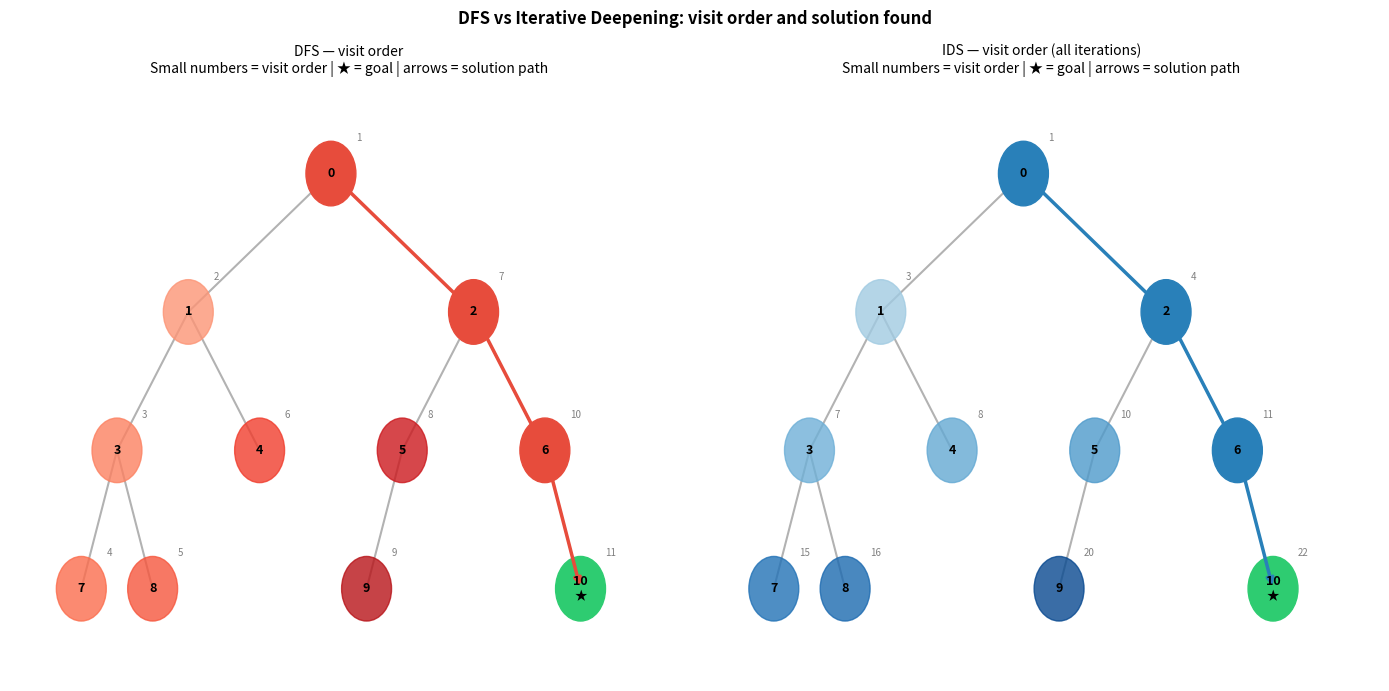

Recreate this plot in Python.
import matplotlib.pyplot as plt
import matplotlib.patches as mpatches
from collections import deque

# =============================================================
# Build a simple tree and compare DFS vs IDS
# Shows visit order and whether optimal solution is found
# =============================================================

# Tree represented as adjacency: parent → children
# Nodes: 0 is root; goal nodes are labelled 'G'
#
#         0
#        / \
#       1   2
#      / \ / \
#     3  4 5  6
#    /  <--- goal at depth 3 only via node 3
#   7*  8   9  10*
# (* = goal)

tree = {
    0: [1, 2],
    1: [3, 4],
    2: [5, 6],
    3: [7, 8],
    4: [],
    5: [9],
    6: [10],
    7: [], 8: [], 9: [], 10: []
}
goals = {10}   # goal is on the RIGHT side, depth 3
# Note: DFS (left-first) will explore 0→1→3→7 first (dead end),
# then 8, then backtrack to 4, then 2→5→9, then 6→10 (goal)
# Shallowest goal is at depth 3 — both methods should find it
# but DFS finds it last while IDS finds it first at depth 3

def dfs(tree, start, goals):
    """DFS — returns (path_to_goal, visit_order)"""
    stack = [(start, [start])]
    visited = []
    while stack:
        node, path = stack.pop()
        visited.append(node)
        if node in goals:
            return path, visited
        for child in reversed(tree.get(node, [])):  # reversed for left-first
            stack.append((child, path + [child]))
    return None, visited

def ids(tree, start, goals, max_depth=10):
    """Iterative Deepening — returns (path_to_goal, visit_order_per_iteration)"""
    all_visits = []
    for depth_limit in range(max_depth + 1):
        visits_this = []
        result = _dls(tree, start, goals, depth_limit, [start], visits_this)
        all_visits.append((depth_limit, visits_this))
        if result:
            return result, all_visits
    return None, all_visits

def _dls(tree, node, goals, limit, path, visits):
    visits.append(node)
    if node in goals:
        return path
    if limit == 0:
        return None
    for child in tree.get(node, []):
        result = _dls(tree, child, goals, limit-1, path+[child], visits)
        if result:
            return result
    return None

dfs_path, dfs_visits = dfs(tree, 0, goals)
ids_path, ids_iterations = ids(tree, 0, goals)

print('=== Search Comparison ===')
print(f'Goal nodes: {goals}')
print()
print(f'DFS visit order: {dfs_visits}')
print(f'DFS solution path: {dfs_path}  (depth {len(dfs_path)-1})')
print()
print('IDS iterations:')
for depth, visits in ids_iterations:
    print(f'  Depth {depth}: visited {visits}')
if ids_path:
    print(f'IDS solution path: {ids_path}  (depth {len(ids_path)-1})')

# =============================================================
# Visualisation: tree with DFS and IDS visit order highlighted
# =============================================================

# Node positions for drawing
pos = {
    0:  (4.0, 6.0),
    1:  (2.0, 4.5),  2:  (6.0, 4.5),
    3:  (1.0, 3.0),  4:  (3.0, 3.0),
    5:  (5.0, 3.0),  6:  (7.0, 3.0),
    7:  (0.5, 1.5),  8:  (1.5, 1.5),
    9:  (4.5, 1.5),  10: (7.5, 1.5),
}

fig, axes = plt.subplots(1, 2, figsize=(14, 7))

for ax, visit_list, path, title, colour in [
    (axes[0], dfs_visits, dfs_path, 'DFS — visit order', '#e74c3c'),
    (axes[1],
     [v for _, vlist in ids_iterations for v in vlist],
     ids_path,
     'IDS — visit order (all iterations)', '#2980b9'),
]:
    # Draw edges
    for parent, children in tree.items():
        px, py = pos[parent]
        for child in children:
            cx, cy = pos[child]
            ax.plot([px, cx], [py, cy], 'k-', alpha=0.3, zorder=1)

    # Draw nodes
    for node, (nx, ny) in pos.items():
        visit_idx = next((i for i, v in enumerate(visit_list) if v == node), None)
        is_goal   = node in goals
        is_path   = path and node in path

        if is_goal:
            node_colour = '#2ecc71'
        elif is_path:
            node_colour = colour
        elif visit_idx is not None:
            alpha = 0.3 + 0.7 * (visit_idx / len(visit_list))
            node_colour = (*plt.cm.Reds(alpha)[:3], 0.8) if title.startswith('DFS') \
                          else (*plt.cm.Blues(alpha)[:3], 0.8)
        else:
            node_colour = '#ecf0f1'

        circle = plt.Circle((nx, ny), 0.35, color=node_colour, zorder=3)
        ax.add_patch(circle)
        label  = str(node) if not is_goal else f'{node}\n★'
        ax.text(nx, ny, label, ha='center', va='center', fontsize=9,
                fontweight='bold', zorder=4)
        if visit_idx is not None:
            ax.text(nx + 0.35, ny + 0.35, str(visit_idx+1), fontsize=7,
                    color='gray', zorder=4)

    # Highlight solution path
    if path:
        for i in range(len(path)-1):
            x0, y0 = pos[path[i]]
            x1, y1 = pos[path[i+1]]
            ax.annotate('', xy=(x1, y1), xytext=(x0, y0),
                        arrowprops=dict(arrowstyle='->', color=colour, lw=2.5))

    ax.set_xlim(-0.5, 9.0)
    ax.set_ylim(0.5, 7.0)
    ax.axis('off')
    ax.set_title(f'{title}\nSmall numbers = visit order | ★ = goal | arrows = solution path',
                 fontsize=10)

plt.suptitle('DFS vs Iterative Deepening: visit order and solution found',
             fontsize=12, fontweight='bold')
plt.tight_layout()
plt.show()

# =============================================================
# Demonstrate DFS non-optimality: tree with TWO goals at different depths
# DFS finds the deep one first (non-optimal)
# IDS always finds the shallow one first (optimal)
# =============================================================

# Tree:
#         0
#        / \
#       1   2
#      / \   \
#     3   G1  G2
#    /
#   4

tree2 = {
    0: [1, 2],
    1: [3, 'G1'],
    2: ['G2'],
    3: [4],
    4: [],
}
goals2 = {'G1', 'G2'}
# G2 is at depth 2 (shallower), G1 is at depth 2, but G1 is found FIRST by DFS
# because it goes left first: 0→1→3→4 (dead end), then backtracks to G1 (depth 2)
# IDS at depth 2 finds G2 on the RIGHT at step... let's check

pos2 = {
    0:  (3.0, 5.0),
    1:  (1.5, 3.5), 2:  (4.5, 3.5),
    3:  (0.8, 2.0), 'G1': (2.2, 2.0), 'G2': (4.5, 2.0),
    4:  (0.8, 0.8),
}

dfs2_path, dfs2_visits = dfs(tree2, 0, goals2)
ids2_path, ids2_iters  = ids(tree2, 0, goals2)

print('=== Optimality Demo: Two goals at different depths ===')
print(f'Goals: G1 (depth 2, left), G2 (depth 2, right)')
print()
print(f'DFS visit order: {dfs2_visits}')
print(f'DFS finds: {dfs2_path[-1]} via path {dfs2_path}')
print()
print('IDS iteration visits:')
for d, v in ids2_iters:
    print(f'  depth {d}: {v}')
if ids2_path:
    print(f'IDS finds: {ids2_path[-1]} via path {ids2_path}')

print()
print('Key point: Both have the same depth, but DFS order matters.')
print('In a tree where one goal is at depth 3 and one at depth 5,')
print('DFS may return the depth-5 path if it goes there first.')
print('IDS always returns the minimum depth solution.')
